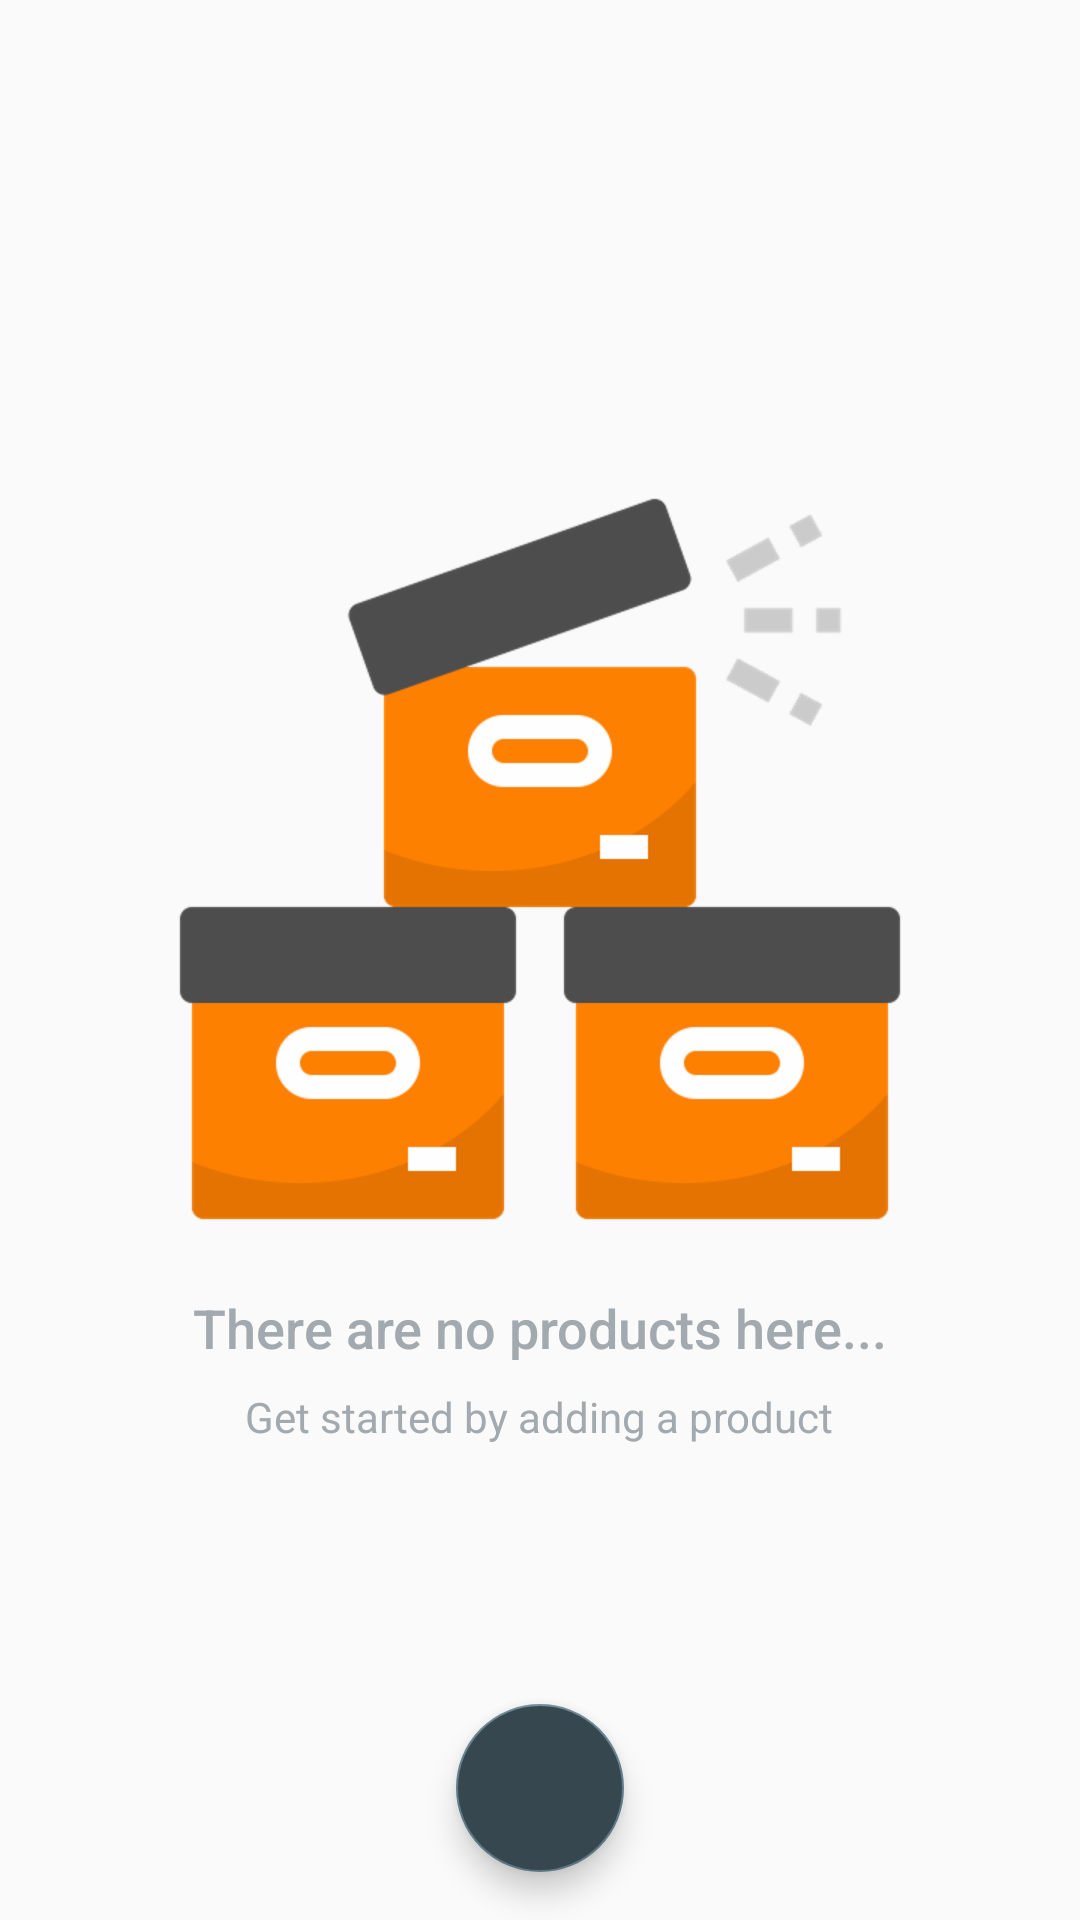

The Android layout XML behind this screen, and the referenced resources:
<!-- AndroidManifest.xml: application theme AppTheme -->
<!-- res/layout/activity_catalog.xml -->
<?xml version="1.0" encoding="utf-8"?>
<RelativeLayout xmlns:android="http://schemas.android.com/apk/res/android"
    xmlns:tools="http://schemas.android.com/tools"
    android:layout_width="match_parent"
    android:layout_height="match_parent"
    tools:context=".CatalogActivity">

    <ListView
        android:id="@+id/list"
        android:layout_width="match_parent"
        android:layout_height="match_parent" />

    <RelativeLayout
        android:id="@+id/empty_view"
        android:layout_width="wrap_content"
        android:layout_height="wrap_content"
        android:layout_centerInParent="true">

        <ImageView
            android:id="@+id/products_image"
            android:layout_width="wrap_content"
            android:layout_height="wrap_content"
            android:layout_centerHorizontal="true"
            android:src="@drawable/ic_product_box" />

        <TextView
            android:id="@+id/empty_title_text"
            style="@style/EmptyTitleText"
            android:layout_below="@+id/products_image"
            android:layout_centerHorizontal="true"
            android:text="@string/empty_view_title_text" />

        <TextView
            android:id="@+id/empty_subtitle_text"
            style="@style/EmptySubtitleText"
            android:layout_below="@+id/empty_title_text"
            android:layout_centerHorizontal="true"
            android:text="@string/empty_view_subtitle_text" />
    </RelativeLayout>

    <android.support.design.widget.FloatingActionButton
        android:id="@+id/fab"
        android:layout_width="wrap_content"
        android:layout_height="wrap_content"
        android:layout_alignParentBottom="true"
        android:layout_centerHorizontal="true"
        android:layout_margin="@dimen/fab_margin"
        android:backgroundTint="@color/colorPrimary"
        android:src="@drawable/ic_add" />
</RelativeLayout>
<!-- resources referenced by this layout -->
<resources>
  <color name="colorPrimary">#37474F</color>
  <dimen name="fab_margin">16dp</dimen>
  <!-- drawable ic_product_box: png bitmap (drawable-hdpi, 14413 bytes) -->
  <string name="empty_view_subtitle_text">Get started by adding a product</string>
  <string name="empty_view_title_text">There are no products here...</string>
  <style name="EmptySubtitleText">
          <item name="android:layout_width">wrap_content</item>
          <item name="android:layout_height">wrap_content</item>
          <item name="android:fontFamily">sans-serif</item>
          <item name="android:paddingTop">8dp</item>
          <item name="android:textAppearance">?android:textAppearanceSmall</item>
          <item name="android:textColor">#A2AAB0</item>
      </style>
  <style name="EmptyTitleText">
          <item name="android:layout_width">wrap_content</item>
          <item name="android:layout_height">wrap_content</item>
          <item name="android:fontFamily">sans-serif-medium</item>
          <item name="android:paddingTop">16dp</item>
          <item name="android:textAppearance">?android:textAppearanceMedium</item>
          <item name="android:textColor">#A2AAB0</item>
      </style>
  <style name="AppTheme" parent="Base.Theme.AppCompat.Light.DarkActionBar">
          <item name="colorPrimary">@color/colorPrimary</item>
          <item name="colorPrimaryDark">@color/colorPrimaryDark</item>
          <item name="colorAccent">@color/colorAccent</item>
      </style>
  <color name="colorPrimaryDark">#263238</color>
  <color name="colorAccent">#607D8B</color>
</resources>
